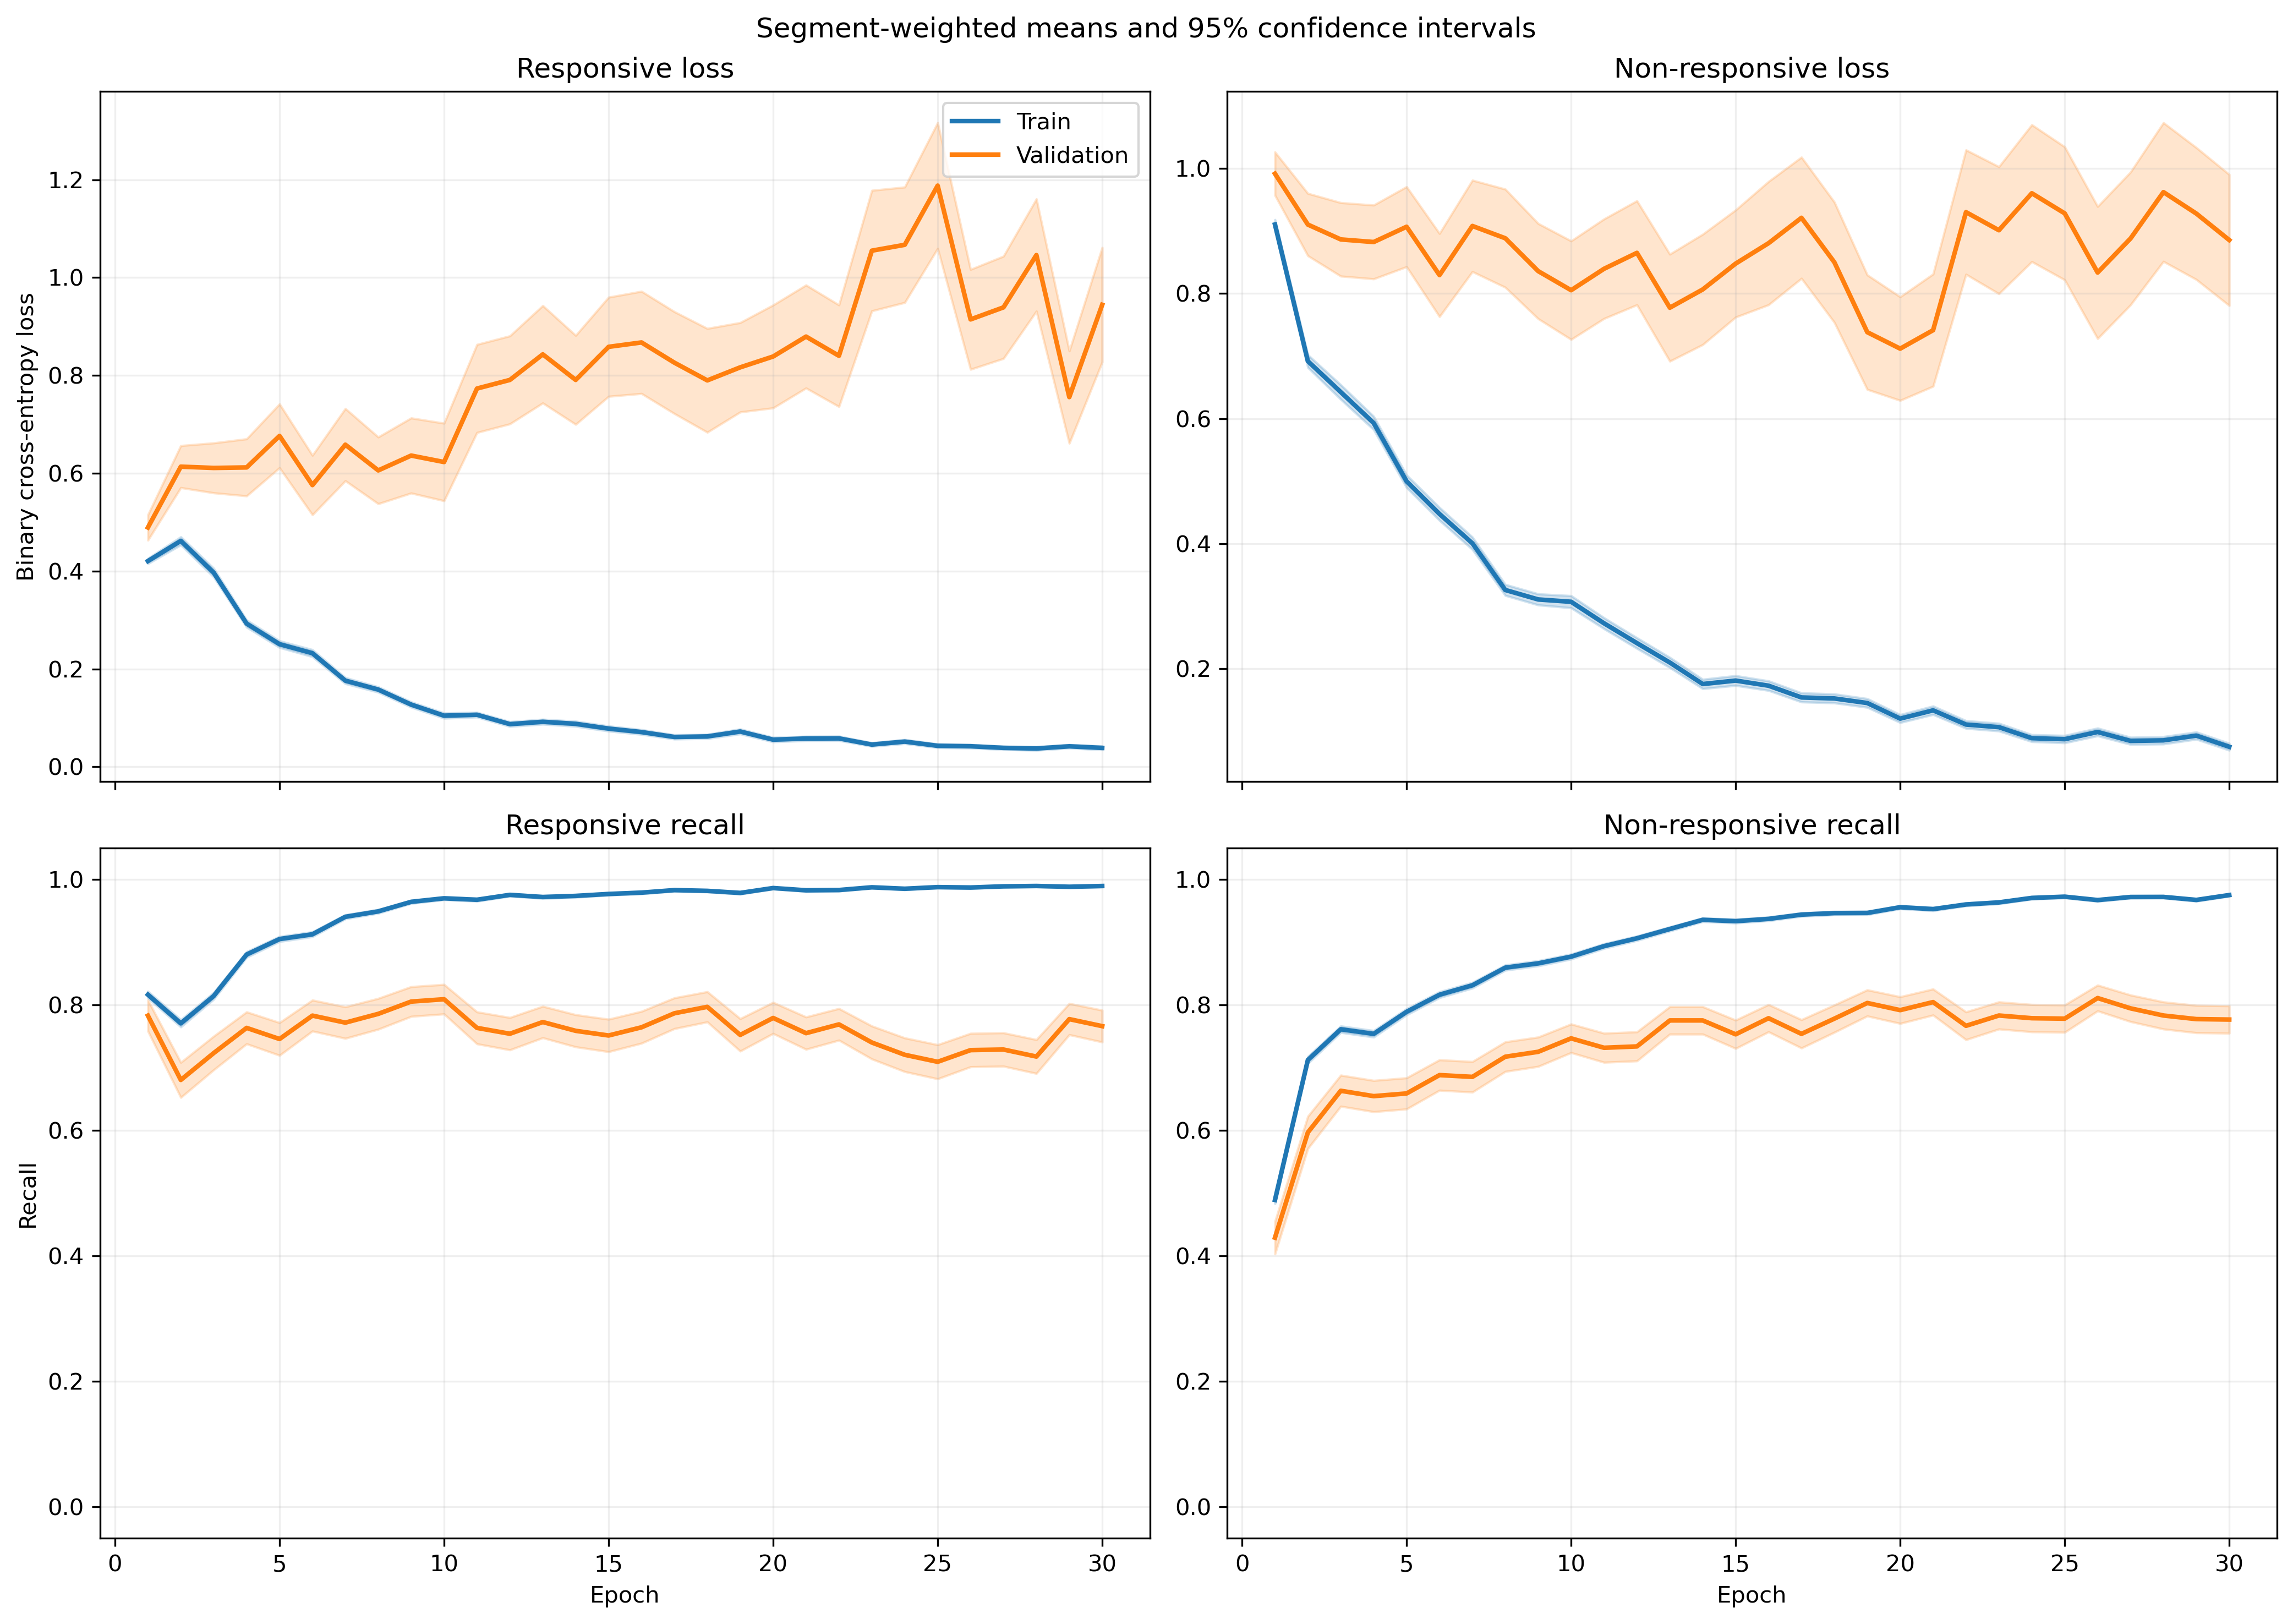

Source data for this figure (header and first rows):
fold, epoch, split, r_loss, r_loss_count, r_loss_sum, r_loss_sum_sq, r_recall, r_recall_count, r_recall_sum, r_recall_sum_sq, nr_loss, nr_loss_count, nr_loss_sum, nr_loss_sum_sq, nr_recall, nr_recall_count, nr_recall_sum, nr_recall_sum_sq
1, 1, train, 0.3201, 1063, 340.3, 274.5, 0.8598, 1063, 914.0, 914.0, 1.153, 1401, 1615, 2886, 0.4404, 1401, 617.0, 617.0
1, 1, validation, 0.1089, 10, 1.089, 0.1919, 1.0, 10, 10.0, 10.0, , 0, 0.0, 0.0, , 0, 0.0, 0.0
1, 2, train, 0.5161, 1063, 548.6, 663, 0.7451, 1063, 792.0, 792.0, 0.6039, 1401, 846.1, 1264, 0.7452, 1401, 1044, 1044
1, 2, validation, 0.1461, 10, 1.461, 0.3184, 1.0, 10, 10.0, 10.0, , 0, 0.0, 0.0, , 0, 0.0, 0.0
1, 3, train, 0.3349, 1063, 356, 363, 0.8467, 1063, 900.0, 900.0, 0.6006, 1401, 841.5, 1374, 0.7602, 1401, 1065, 1065
1, 3, validation, 0.09071, 10, 0.9071, 0.1203, 1.0, 10, 10.0, 10.0, , 0, 0.0, 0.0, , 0, 0.0, 0.0
1, 4, train, 0.2989, 1063, 317.7, 486.6, 0.8589, 1063, 913.0, 913.0, 0.5879, 1401, 823.7, 1969, 0.783, 1401, 1097, 1097
1, 4, validation, 0.04918, 10, 0.4918, 0.05437, 1.0, 10, 10.0, 10.0, , 0, 0.0, 0.0, , 0, 0.0, 0.0
1, 5, train, 0.2713, 1063, 288.4, 441.9, 0.905, 1063, 962.0, 962.0, 0.4917, 1401, 688.8, 1453, 0.8044, 1401, 1127, 1127
1, 5, validation, 0.04783, 10, 0.4783, 0.0373, 1.0, 10, 10.0, 10.0, , 0, 0.0, 0.0, , 0, 0.0, 0.0
1, 6, train, 0.1751, 1063, 186.1, 205.8, 0.9454, 1063, 1005, 1005, 0.4229, 1401, 592.5, 1126, 0.8116, 1401, 1137, 1137
1, 6, validation, 0.06215, 10, 0.6215, 0.0873, 1.0, 10, 10.0, 10.0, , 0, 0.0, 0.0, , 0, 0.0, 0.0
1, 7, train, 0.2009, 1063, 213.6, 368.1, 0.9407, 1063, 1000, 1000, 0.3003, 1401, 420.7, 852, 0.8658, 1401, 1213, 1213
1, 7, validation, 0.06924, 10, 0.6924, 0.1367, 1.0, 10, 10.0, 10.0, , 0, 0.0, 0.0, , 0, 0.0, 0.0
1, 8, train, 0.1367, 1063, 145.4, 183.7, 0.9539, 1063, 1014, 1014, 0.3395, 1401, 475.6, 939.5, 0.8415, 1401, 1179, 1179
1, 8, validation, 0.04757, 10, 0.4757, 0.04288, 1.0, 10, 10.0, 10.0, , 0, 0.0, 0.0, , 0, 0.0, 0.0
1, 9, train, 0.1255, 1063, 133.4, 145.6, 0.9652, 1063, 1026, 1026, 0.3107, 1401, 435.2, 859.9, 0.8651, 1401, 1212, 1212
1, 9, validation, 0.05827, 10, 0.5827, 0.1433, 1.0, 10, 10.0, 10.0, , 0, 0.0, 0.0, , 0, 0.0, 0.0
1, 10, train, 0.07914, 1063, 84.13, 108.5, 0.9802, 1063, 1042, 1042, 0.2899, 1401, 406.2, 805.6, 0.8587, 1401, 1203, 1203
1, 10, validation, 0.04744, 10, 0.4744, 0.02825, 1.0, 10, 10.0, 10.0, , 0, 0.0, 0.0, , 0, 0.0, 0.0
1, 11, train, 0.11, 1063, 117, 175.8, 0.9746, 1063, 1036, 1036, 0.2504, 1401, 350.8, 682.1, 0.8929, 1401, 1251, 1251
1, 11, validation, 0.02681, 10, 0.2681, 0.01069, 1.0, 10, 10.0, 10.0, , 0, 0.0, 0.0, , 0, 0.0, 0.0
1, 12, train, 0.1118, 1063, 118.9, 276.1, 0.9624, 1063, 1023, 1023, 0.1913, 1401, 268, 691, 0.9286, 1401, 1301, 1301
1, 12, validation, 0.0225, 10, 0.225, 0.01382, 1.0, 10, 10.0, 10.0, , 0, 0.0, 0.0, , 0, 0.0, 0.0
1, 13, train, 0.111, 1063, 118, 263.1, 0.9624, 1063, 1023, 1023, 0.2106, 1401, 295, 827.7, 0.9258, 1401, 1297, 1297
1, 13, validation, 0.02973, 10, 0.2973, 0.02933, 1.0, 10, 10.0, 10.0, , 0, 0.0, 0.0, , 0, 0.0, 0.0
1, 14, train, 0.06049, 1063, 64.3, 75.63, 0.9859, 1063, 1048, 1048, 0.1773, 1401, 248.4, 577.8, 0.9365, 1401, 1312, 1312
1, 14, validation, 0.04585, 10, 0.4585, 0.04461, 1.0, 10, 10.0, 10.0, , 0, 0.0, 0.0, , 0, 0.0, 0.0
1, 15, train, 0.05396, 1063, 57.36, 138.2, 0.9868, 1063, 1049, 1049, 0.1589, 1401, 222.7, 647.4, 0.9422, 1401, 1320, 1320
1, 15, validation, 0.01245, 10, 0.1245, 0.00295, 1.0, 10, 10.0, 10.0, , 0, 0.0, 0.0, , 0, 0.0, 0.0
1, 16, train, 0.07268, 1063, 77.26, 202.7, 0.9831, 1063, 1045, 1045, 0.2107, 1401, 295.2, 718.9, 0.9186, 1401, 1287, 1287
1, 16, validation, 0.02148, 10, 0.2148, 0.0122, 1.0, 10, 10.0, 10.0, , 0, 0.0, 0.0, , 0, 0.0, 0.0
1, 17, train, 0.08347, 1063, 88.73, 117.9, 0.969, 1063, 1030, 1030, 0.1124, 1401, 157.5, 338.3, 0.9557, 1401, 1339, 1339
1, 17, validation, 0.1555, 10, 1.555, 0.7145, 1.0, 10, 10.0, 10.0, , 0, 0.0, 0.0, , 0, 0.0, 0.0
1, 18, train, 0.04219, 1063, 44.85, 47.81, 0.9925, 1063, 1055, 1055, 0.1577, 1401, 220.9, 548.9, 0.9465, 1401, 1326, 1326
1, 18, validation, 0.0455, 10, 0.455, 0.1113, 1.0, 10, 10.0, 10.0, , 0, 0.0, 0.0, , 0, 0.0, 0.0
1, 19, train, 0.05561, 1063, 59.11, 111.2, 0.9812, 1063, 1043, 1043, 0.2143, 1401, 300.2, 783.6, 0.9243, 1401, 1295, 1295
1, 19, validation, 0.01681, 10, 0.1681, 0.004541, 1.0, 10, 10.0, 10.0, , 0, 0.0, 0.0, , 0, 0.0, 0.0
1, 20, train, 0.04637, 1063, 49.29, 117.7, 0.9925, 1063, 1055, 1055, 0.1246, 1401, 174.5, 414.3, 0.9507, 1401, 1332, 1332
1, 20, validation, 0.2638, 10, 2.638, 5.412, 0.9, 10, 9.0, 9.0, , 0, 0.0, 0.0, , 0, 0.0, 0.0
1, 21, train, 0.06053, 1063, 64.34, 110.1, 0.9831, 1063, 1045, 1045, 0.2213, 1401, 310, 919.7, 0.93, 1401, 1303, 1303
1, 21, validation, 0.01941, 10, 0.1941, 0.006733, 1.0, 10, 10.0, 10.0, , 0, 0.0, 0.0, , 0, 0.0, 0.0
1, 22, train, 0.08495, 1063, 90.31, 250.4, 0.9708, 1063, 1032, 1032, 0.1381, 1401, 193.5, 652.8, 0.9572, 1401, 1341, 1341
1, 22, validation, 0.1436, 10, 1.436, 2.038, 0.9, 10, 9.0, 9.0, , 0, 0.0, 0.0, , 0, 0.0, 0.0
1, 23, train, 0.03421, 1063, 36.36, 57.74, 0.9925, 1063, 1055, 1055, 0.09013, 1401, 126.3, 389.2, 0.9736, 1401, 1364, 1364
1, 23, validation, 0.008222, 10, 0.08222, 0.002375, 1.0, 10, 10.0, 10.0, , 0, 0.0, 0.0, , 0, 0.0, 0.0
1, 24, train, 0.04754, 1063, 50.53, 96.51, 0.9849, 1063, 1047, 1047, 0.2313, 1401, 324, 839.7, 0.9158, 1401, 1283, 1283
1, 24, validation, 0.002765, 10, 0.02765, 0.0001329, 1.0, 10, 10.0, 10.0, , 0, 0.0, 0.0, , 0, 0.0, 0.0
1, 25, train, 0.02882, 1063, 30.64, 64.16, 0.9962, 1063, 1059, 1059, 0.09259, 1401, 129.7, 361.8, 0.9679, 1401, 1356, 1356
1, 25, validation, 0.004793, 10, 0.04793, 0.0006155, 1.0, 10, 10.0, 10.0, , 0, 0.0, 0.0, , 0, 0.0, 0.0
1, 26, train, 0.02542, 1063, 27.02, 39.49, 0.9934, 1063, 1056, 1056, 0.1679, 1401, 235.2, 627.5, 0.9443, 1401, 1323, 1323
1, 26, validation, 0.003586, 10, 0.03586, 0.0005527, 1.0, 10, 10.0, 10.0, , 0, 0.0, 0.0, , 0, 0.0, 0.0
1, 27, train, 0.01438, 1063, 15.29, 25.93, 0.9962, 1063, 1059, 1059, 0.122, 1401, 171, 604.2, 0.9615, 1401, 1347, 1347
1, 27, validation, 0.00191, 10, 0.0191, 6.706010481138946e-05, 1.0, 10, 10.0, 10.0, , 0, 0.0, 0.0, , 0, 0.0, 0.0
1, 28, train, 0.03194, 1063, 33.95, 84.32, 0.9897, 1063, 1052, 1052, 0.06711, 1401, 94.02, 367.8, 0.9807, 1401, 1374, 1374
1, 28, validation, 0.003018, 10, 0.03018, 0.0003748, 1.0, 10, 10.0, 10.0, , 0, 0.0, 0.0, , 0, 0.0, 0.0
1, 29, train, 0.04654, 1063, 49.47, 122.7, 0.9868, 1063, 1049, 1049, 0.07553, 1401, 105.8, 302.1, 0.9736, 1401, 1364, 1364
1, 29, validation, 0.001906, 10, 0.01906, 7.543038645962952e-05, 1.0, 10, 10.0, 10.0, , 0, 0.0, 0.0, , 0, 0.0, 0.0
1, 30, train, 0.04679, 1063, 49.74, 119.2, 0.9878, 1063, 1050, 1050, 0.0735, 1401, 103, 247.2, 0.9736, 1401, 1364, 1364
1, 30, validation, 0.003394, 10, 0.03394, 0.0002293, 1.0, 10, 10.0, 10.0, , 0, 0.0, 0.0, , 0, 0.0, 0.0
... 1,140 more rows
